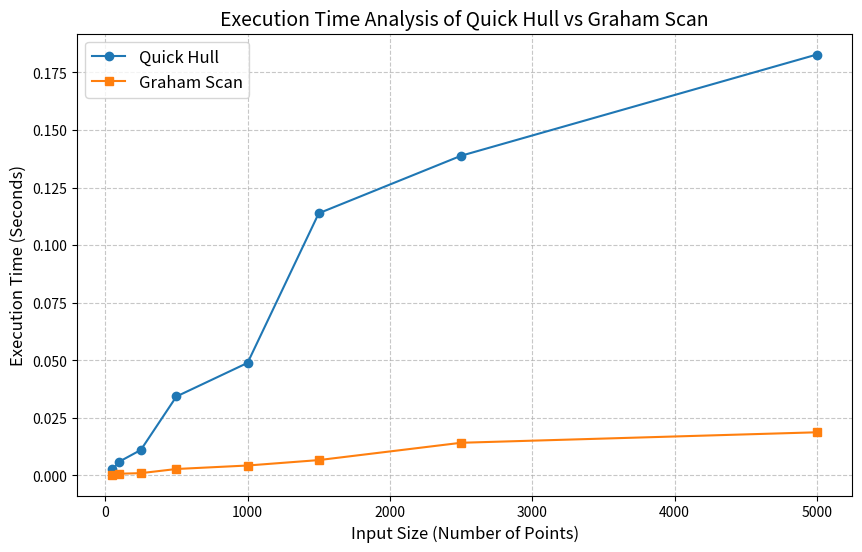

Here is the Python script that generated this plot:
import matplotlib.pyplot as plt

# Data from the table
sizes = [50, 100, 250, 500, 1000, 1500, 2500, 5000]
quick_hull_times = [0.002534, 0.005983, 0.011022, 0.034236, 0.048835, 0.113808, 0.138793, 0.182765]
graham_scan_times = [0.000347, 0.000686, 0.000934, 0.002739, 0.004252, 0.006608, 0.014129, 0.018683]

# Plotting the data
plt.figure(figsize=(10, 6))
plt.plot(sizes, quick_hull_times, label="Quick Hull", marker='o')
plt.plot(sizes, graham_scan_times, label="Graham Scan", marker='s')

# Adding labels and title
plt.xlabel("Input Size (Number of Points)", fontsize=12)
plt.ylabel("Execution Time (Seconds)", fontsize=12)
plt.title("Execution Time Analysis of Quick Hull vs Graham Scan", fontsize=14)
plt.legend(fontsize=12)
plt.grid(True, linestyle='--', alpha=0.7)

# Display the plot
plt.show()
